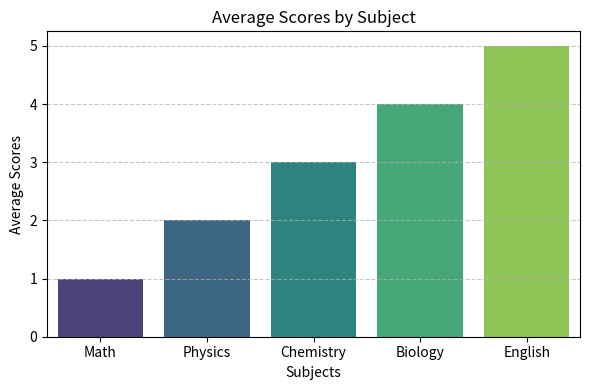
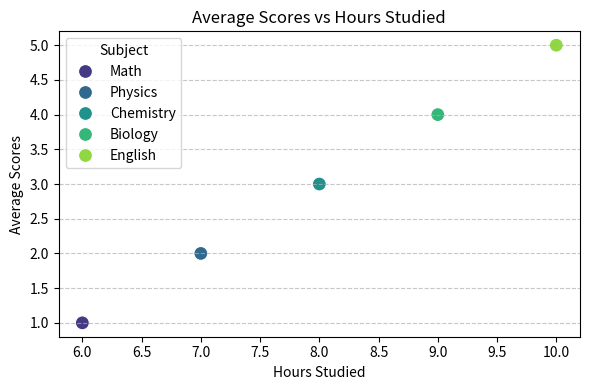

Here is the Python script that generated these plots, in order:
import pandas as pd 
import matplotlib.pyplot as plt
import seaborn as sns

data = { 'Subject': ['Math', 'Physics', 'Chemistry', 'Biology', 'English'], 
        'Avg_Score': [1, 2, 3, 4, 5], 
        'Hours_Studied': [6, 7, 8, 9, 10] }

df = pd.DataFrame(data)

plt.figure(figsize=(6, 4))
sns.barplot(x='Subject', y='Avg_Score', data=df, palette='viridis')
plt.title('Average Scores by Subject')
plt.xlabel('Subjects')
plt.ylabel('Average Scores')
plt.grid(axis='y', linestyle='--', alpha=0.7)
plt.tight_layout()
plt.savefig('average_scores_by_subject.png')
plt.show()

plt.figure(figsize=(6, 4))
sns.scatterplot(x='Hours_Studied', y='Avg_Score', data=df, hue='Subject', palette='viridis', s=100)
plt.title('Average Scores vs Hours Studied')
plt.xlabel('Hours Studied') 
plt.ylabel('Average Scores')
plt.grid(axis='y', linestyle='--', alpha=0.7)
plt.tight_layout()
plt.savefig('average_scores_vs_hours_studied.png')
plt.show()
